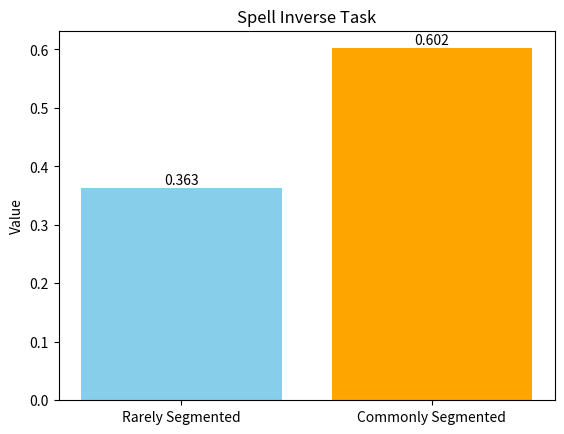

Source code (Python):
import matplotlib.pyplot as plt
categories = ['Rarely Segmented', 'Commonly Segmented']
values = [0.363, 0.602]
bars = plt.bar(categories, values, color=['skyblue', 'orange'])
for bar in bars:
    plt.text(bar.get_x() + bar.get_width() / 2, bar.get_height() + 0.001, 
             f'{bar.get_height()}', ha='center', va='bottom')
plt.ylabel('Value')
plt.title('Spell Inverse Task')
plt.savefig('results.jpg')